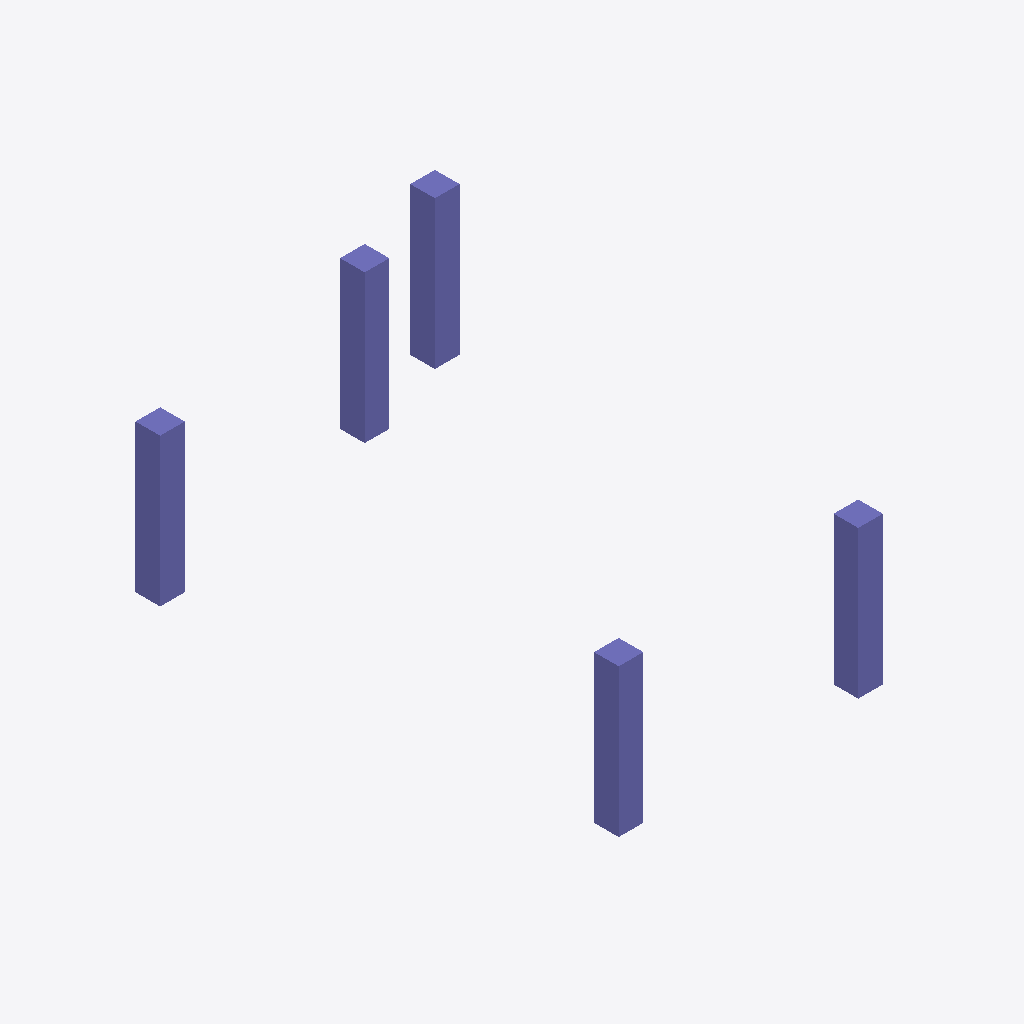
Isometric view of an IFC building model (IFC-SPF (STEP), schema IFC4X3, length unit metre), seen from the south-west, elements coloured by IFC class: 5 columns (violet).
Extent 8.1 m × 11.2 m × 3.6 m (x, y, z). Storeys (1): G0 at 0.00 m. Elements (5): 5 IfcColumn.

HEADER;
FILE_DESCRIPTION(('ViewDefinition[DesignTransferView]'),'2;1');
FILE_NAME('Git_test.ifc','2026-05-09T08:21:56+00:00',(''),(''),'IfcOpenShell 0.8.6-alpha260506','Bonsai 0.8.6-alpha260506-c197a45','Nobody');
FILE_SCHEMA(('IFC4X3'));
ENDSEC;
DATA;
#1=IFCPROJECT('17QGOCgKrBORQGtXFQUQaM',$,'My Project',$,$,$,$,(#10,#22),#5);
#27=IFCSITE('0ORccFe2T15PqYpeZ2i3t$',$,'My Site',$,$,#50,$,$,$,$,$,$,$,$);
#33=IFCBUILDING('33CDpx73H7cO4Gjr021CKV',$,'My Building',$,$,#56,$,$,$,$,$,$);
#39=IFCBUILDINGSTOREY('2KOGfxyzrCGgtlsNrJ6LFq',$,'G0',$,$,#62,$,$,$,$);
#209=IFCCOLUMN('3SqPfwgPrEnBwVvIV3QmN_',$,'Column',$,$,#216,#220,$,$);
#275=IFCCOLUMN('09Za0okIf5xAIV0ykr0IxZ',$,'Column',$,$,#301,#286,$,$);
#185=IFCCOLUMN('0Fn7pq$GfEjfXAmGHGW9eN',$,'Column',$,$,#194,#198,$,$);
#253=IFCCOLUMN('15BFN9DB9AHubF5M8YlkCp',$,'Column',$,$,#260,#264,$,$);
#231=IFCCOLUMN('2TPrS$Pq58ehLt0lhz6NFl',$,'Column',$,$,#238,#242,$,$);
ENDSEC;
